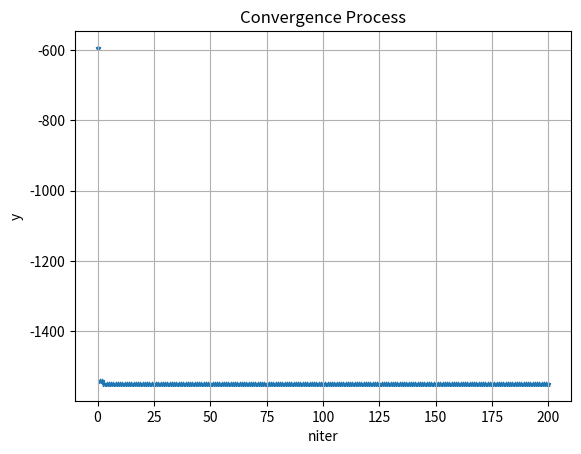

Python code for this plot:
import numpy as np
from numpy.random import rand, randint
from numpy.random import choice
from numpy import arange, log2
from numpy import argmax, argmin
from numpy import max, min
import matplotlib.pyplot as plt


class GA():
    '''genetic algorithm'''
    def __init__(self, f, ps, cr, mr, bnd, tol):
        '''
        :param f: Target Function
        :param ps: int, population size
        :param cr: cross_rate
        :param mr: mutate_rate
        :param bnd: bounds
        :param tol: tolerance
        '''
        self.f = f
        self.size = ps
        self.cr = cr
        self.mr = mr
        self.bnd = bnd # 取值范围
        self.tol = tol # 精度 precision
        self.lb = bnd[0]
        self.ub = bnd[1]
        self.u_b = bnd[1] - bnd[0]
        self.Dna_Len = int(log2(self.u_b / tol)) + 1
        n, m = self.size, self.Dna_Len
        self.pop = randint(0,2,size=(n, m))
        self.dot2 = 2 ** arange(self.Dna_Len)[::-1]

    def __fitness(self, y):
        '''
        Fitness Function for Minimal Problem
        :param y: target y
        :return: Fitness
        '''
        return max(y) - y + 1e-3

    def __Bin2Dec(self, pop):
        '''convert binary DNA to decimal and normalize it to a range(xbound)'''
        M = float(2 ** self.Dna_Len)
        ret = pop.dot(self.dot2) / M * self.u_b
        ret += self.lb
        return ret

    def __select(self, fitness):
        ''' nature selection '''
        w = fitness / fitness.sum()
        s = self.size
        idx = choice(arange(s), size=s, p=w)
        return self.pop[idx]

    def __cross(self, pa, pop):
        '''
        mating process (genes crossover)
        :param pa: parent DNA
        :param pop: population
        :return:
        '''
        if rand() < self.cr:
            idx = randint(0, self.size, size=1)
            cross_idx = randint(0, 2, size=self.Dna_Len).astype(np.bool)
            pa[cross_idx] = pop[idx, cross_idx]
        return pa

    def __mutate(self, ch):
        '''
        :param ch: child DNA
        :return: new child
        '''
        for point in range(0, self.Dna_Len):
            if rand() < self.mr:
                ch[point] = 1 if ch[point] == 0 else 0
        return ch

    def compute(self, niter=100):
        '''
        Main Computing Loop
        :param niter: int, number of iterations
                    number of generation
        :return: best X, and best y
        '''
        bestX = self.__Bin2Dec(self.pop[0])
        bestY = self.f(bestX)
        t4plot = [0]
        y4plot = [bestY]
        tx, ty = bestX, bestY
        ss = 'iter = {0},  y = {1}'
        for i in range(niter):
            print(ss.format(i + 1, bestY))
            X = self.__Bin2Dec(self.pop)
            Y = self.f(X)
            fit = self.__fitness(Y)
            tx = X[argmin(Y)]
            ty = min(Y)
            self.pop = self.__select(fit)
            pop = self.pop.copy()
            for pa in self.pop:
                ch = self.__cross(pa, pop)
                ch = self.__mutate(ch)
                pa = ch
            if ty < bestY:
                bestX, bestY = tx, ty
            t4plot.append(i + 1)
            y4plot.append(bestY)
        s1 = "Global Minimum: xmin = {0}, "
        s2 = "f(xmin) = {1:.6f}"
        tmps = s1 + s2
        print(tmps.format(bestX, bestY))
        self.__conver_plot(t4plot, y4plot)
        return bestX, bestY

    def __conver_plot(self, x, y):
        '''
        Convergence Process Plotting
        :param x: list, X
        :param y: list, y
        :return:
        '''
        plt.scatter(x, y, marker='*', s=10)
        plt.grid()
        plt.title('Convergence Process')
        plt.xlabel('niter')
        plt.ylabel('y')
        plt.show()


if __name__ == '__main__':
    def f(x):
        ret = (x - 2) * (x + 3) * (x + 8) * (x - 9)
        return ret


    ga = GA(f=f, ps=50, cr=0.8, mr=0.005, bnd=[-10, 10], tol=1e-3)
    bestX, bestY = ga.compute(niter=200)

